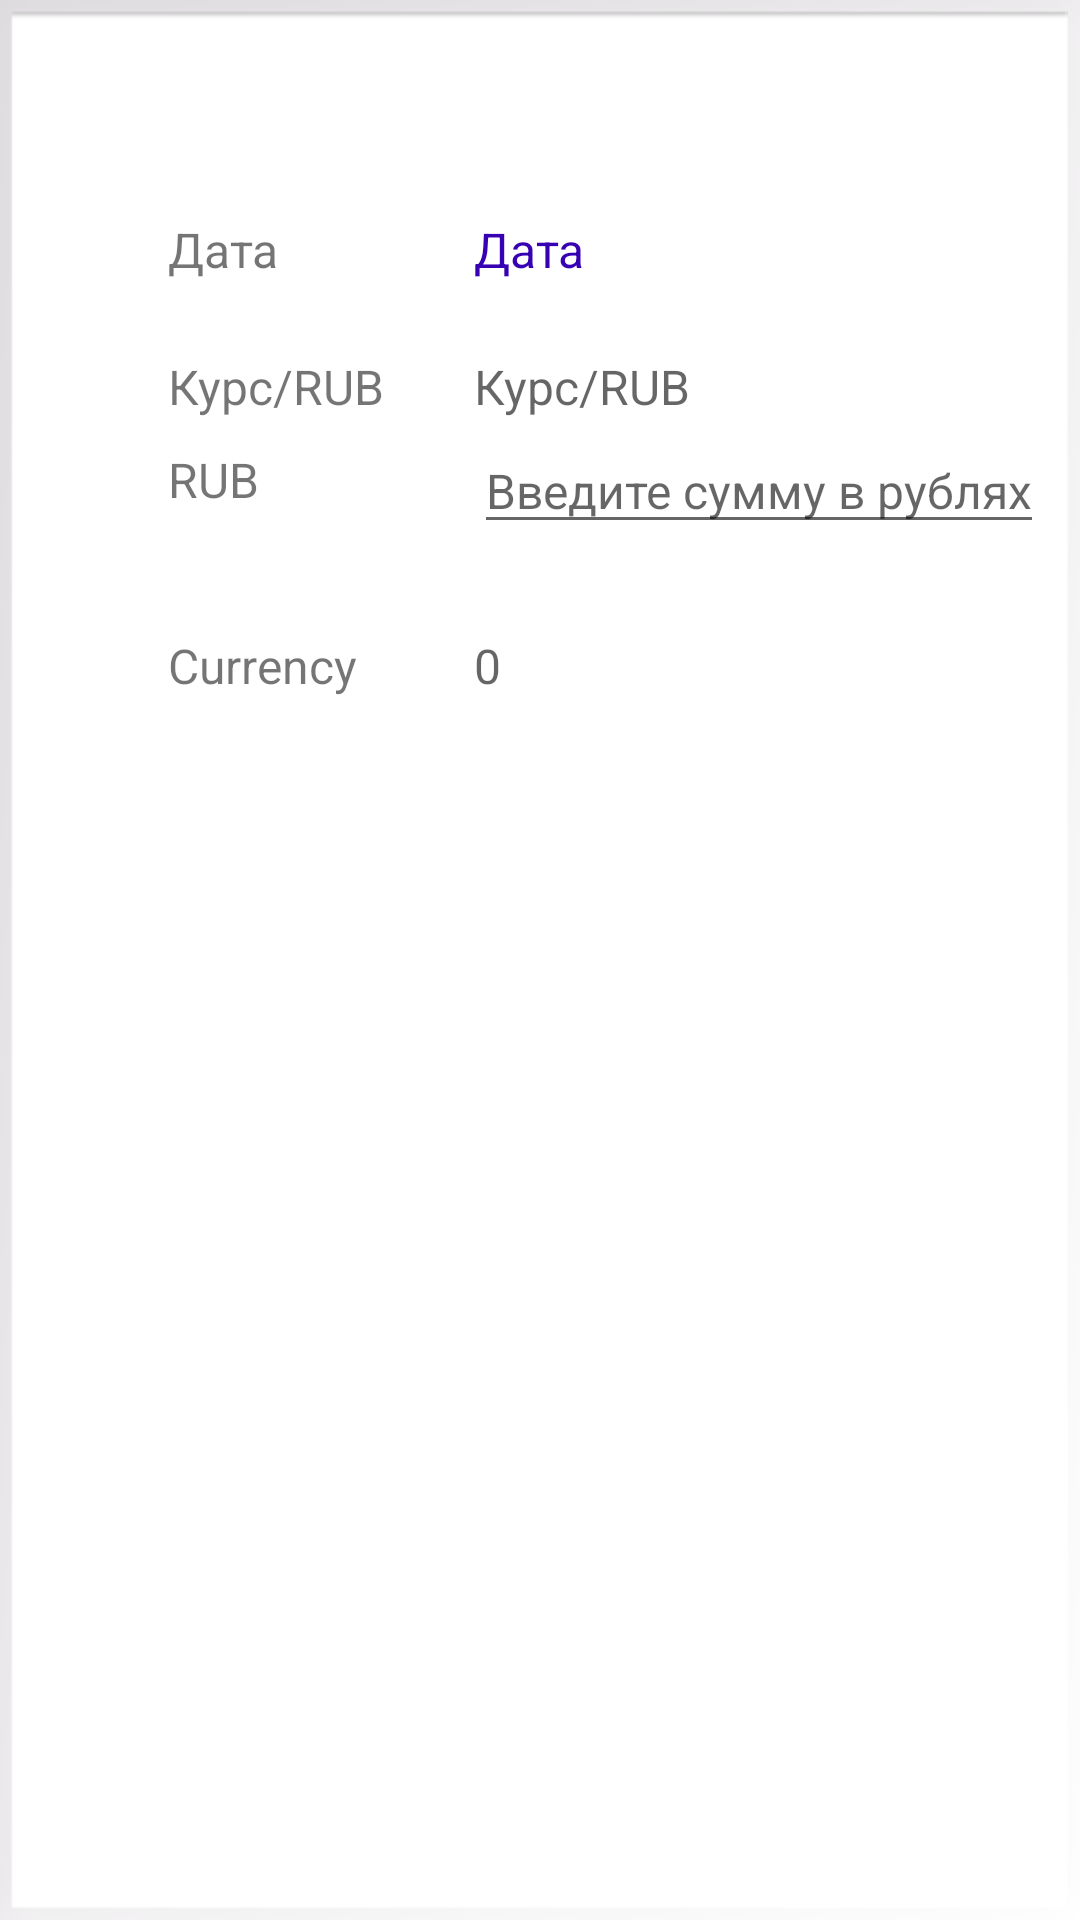

Layout XML and referenced resources for this Android screen:
<!-- AndroidManifest.xml: application theme Theme.Сurrency -->
<!-- res/layout/activity_converter.xml -->
<?xml version="1.0" encoding="utf-8"?>
<androidx.constraintlayout.widget.ConstraintLayout xmlns:android="http://schemas.android.com/apk/res/android"
    xmlns:app="http://schemas.android.com/apk/res-auto"
    xmlns:tools="http://schemas.android.com/tools"
    android:layout_width="match_parent"
    android:layout_height="match_parent"
    android:background="@android:drawable/gallery_thumb"
    tools:context=".Converter">

    <TextView
        android:id="@+id/date"
        android:layout_width="wrap_content"
        android:layout_height="wrap_content"
        android:text="@string/tv_date"
        android:textSize="16sp"
        app:layout_constraintBottom_toBottomOf="@+id/currentDate"
        app:layout_constraintStart_toStartOf="@+id/tvCurrency"
        app:layout_constraintTop_toTopOf="@+id/currentDate" />

    <TextView
        android:id="@+id/currentDate"
        android:layout_width="0dp"
        android:layout_height="wrap_content"
        android:text="@string/currentDate"
        android:textColor="@color/purple_700"
        android:textSize="16sp"
        app:layout_constraintBottom_toBottomOf="parent"
        app:layout_constraintEnd_toEndOf="@+id/currentRateEx"
        app:layout_constraintStart_toStartOf="@+id/currentRateEx"
        app:layout_constraintTop_toTopOf="parent"
        app:layout_constraintVertical_bias="0.117" />

    <TextView
        android:id="@+id/currentRate"
        android:layout_width="0dp"
        android:layout_height="wrap_content"
        android:layout_marginTop="24dp"
        android:text="@string/current_rate_ex"
        android:textSize="16sp"
        app:layout_constraintStart_toStartOf="@+id/date"
        app:layout_constraintTop_toBottomOf="@+id/date" />

    <TextView
        android:id="@+id/currentRateEx"
        android:layout_width="wrap_content"
        android:layout_height="wrap_content"
        android:layout_marginEnd="100dp"
        android:hint="@string/current_rate_ex"
        android:textColor="@color/purple_700"
        android:textSize="16sp"
        app:layout_constraintBottom_toBottomOf="@+id/currentRate"
        app:layout_constraintEnd_toEndOf="parent"
        app:layout_constraintStart_toEndOf="@+id/currentRate"
        app:layout_constraintTop_toTopOf="@+id/currentRate"
        app:layout_constraintVertical_bias="0.0" />

    <TextView
        android:id="@+id/tvRub"
        android:layout_width="wrap_content"
        android:layout_height="wrap_content"
        android:layout_marginBottom="460dp"
        android:text="@string/rub"
        android:textSize="16sp"
        app:layout_constraintBottom_toBottomOf="parent"
        app:layout_constraintEnd_toEndOf="@+id/tvCurrency"
        app:layout_constraintHorizontal_bias="0.0"
        app:layout_constraintStart_toStartOf="@+id/tvCurrency"
        app:layout_constraintTop_toBottomOf="@+id/currentRate" />

    <EditText
        android:id="@+id/tvSumChange"
        android:layout_width="wrap_content"
        android:layout_height="wrap_content"
        android:hint="@string/sum_rub"
        android:inputType="numberSigned|number"
        android:textColor="@color/purple_700"
        android:textSize="16sp"
        app:layout_constraintBottom_toBottomOf="@+id/tvRub"
        app:layout_constraintEnd_toEndOf="parent"
        app:layout_constraintHorizontal_bias="0.0"
        app:layout_constraintStart_toStartOf="@+id/currentRateEx"
        app:layout_constraintTop_toTopOf="@+id/tvRub"
        app:layout_constraintVertical_bias="0.38" />

    <TextView
        android:id="@+id/tvCurrency"
        android:layout_width="wrap_content"
        android:layout_height="wrap_content"
        android:layout_marginStart="56dp"
        android:text="@string/currencyList"
        android:textSize="16sp"
        app:layout_constraintBottom_toBottomOf="parent"
        app:layout_constraintStart_toStartOf="parent"
        app:layout_constraintTop_toBottomOf="@+id/tvRub"
        app:layout_constraintVertical_bias="0.09" />

    <TextView
        android:id="@+id/tvResultCurrency"
        android:layout_width="0dp"
        android:layout_height="wrap_content"
        android:hint="@string/empty"
        android:textColor="@color/design_default_color_error"
        android:textSize="16sp"
        app:layout_constraintBottom_toBottomOf="@+id/tvCurrency"
        app:layout_constraintEnd_toEndOf="@+id/tvSumChange"
        app:layout_constraintStart_toStartOf="@+id/tvSumChange"
        app:layout_constraintTop_toTopOf="@+id/tvCurrency" />


</androidx.constraintlayout.widget.ConstraintLayout>
<!-- resources referenced by this layout -->
<resources>
  <color name="purple_700">#FF3700B3</color>
  <string name="currencyList">Currency</string>
  <string name="currentDate">Дата</string>
  <string name="current_rate_ex">Курс/RUB</string>
  <string name="empty">0</string>
  <string name="rub">RUB</string>
  <string name="sum_rub">Введите сумму в рублях</string>
  <string name="tv_date">Дата</string>
  <style name="Theme.Сurrency" parent="Theme.MaterialComponents.DayNight.DarkActionBar">
          
          <item name="colorPrimary">@color/purple_500</item>
          <item name="colorPrimaryVariant">@color/purple_700</item>
          <item name="colorOnPrimary">@color/white</item>
          
          <item name="colorSecondary">@color/teal_200</item>
          <item name="colorSecondaryVariant">@color/teal_700</item>
          <item name="colorOnSecondary">@color/black</item>
          
          <item name="android:statusBarColor" tools:targetApi="l">?attr/colorPrimaryVariant</item>
          
      </style>
  <color name="purple_500">#FF6200EE</color>
  <color name="white">#FFFFFFFF</color>
  <color name="teal_200">#FF03DAC5</color>
  <color name="teal_700">#FF018786</color>
  <color name="black">#FF000000</color>
</resources>
